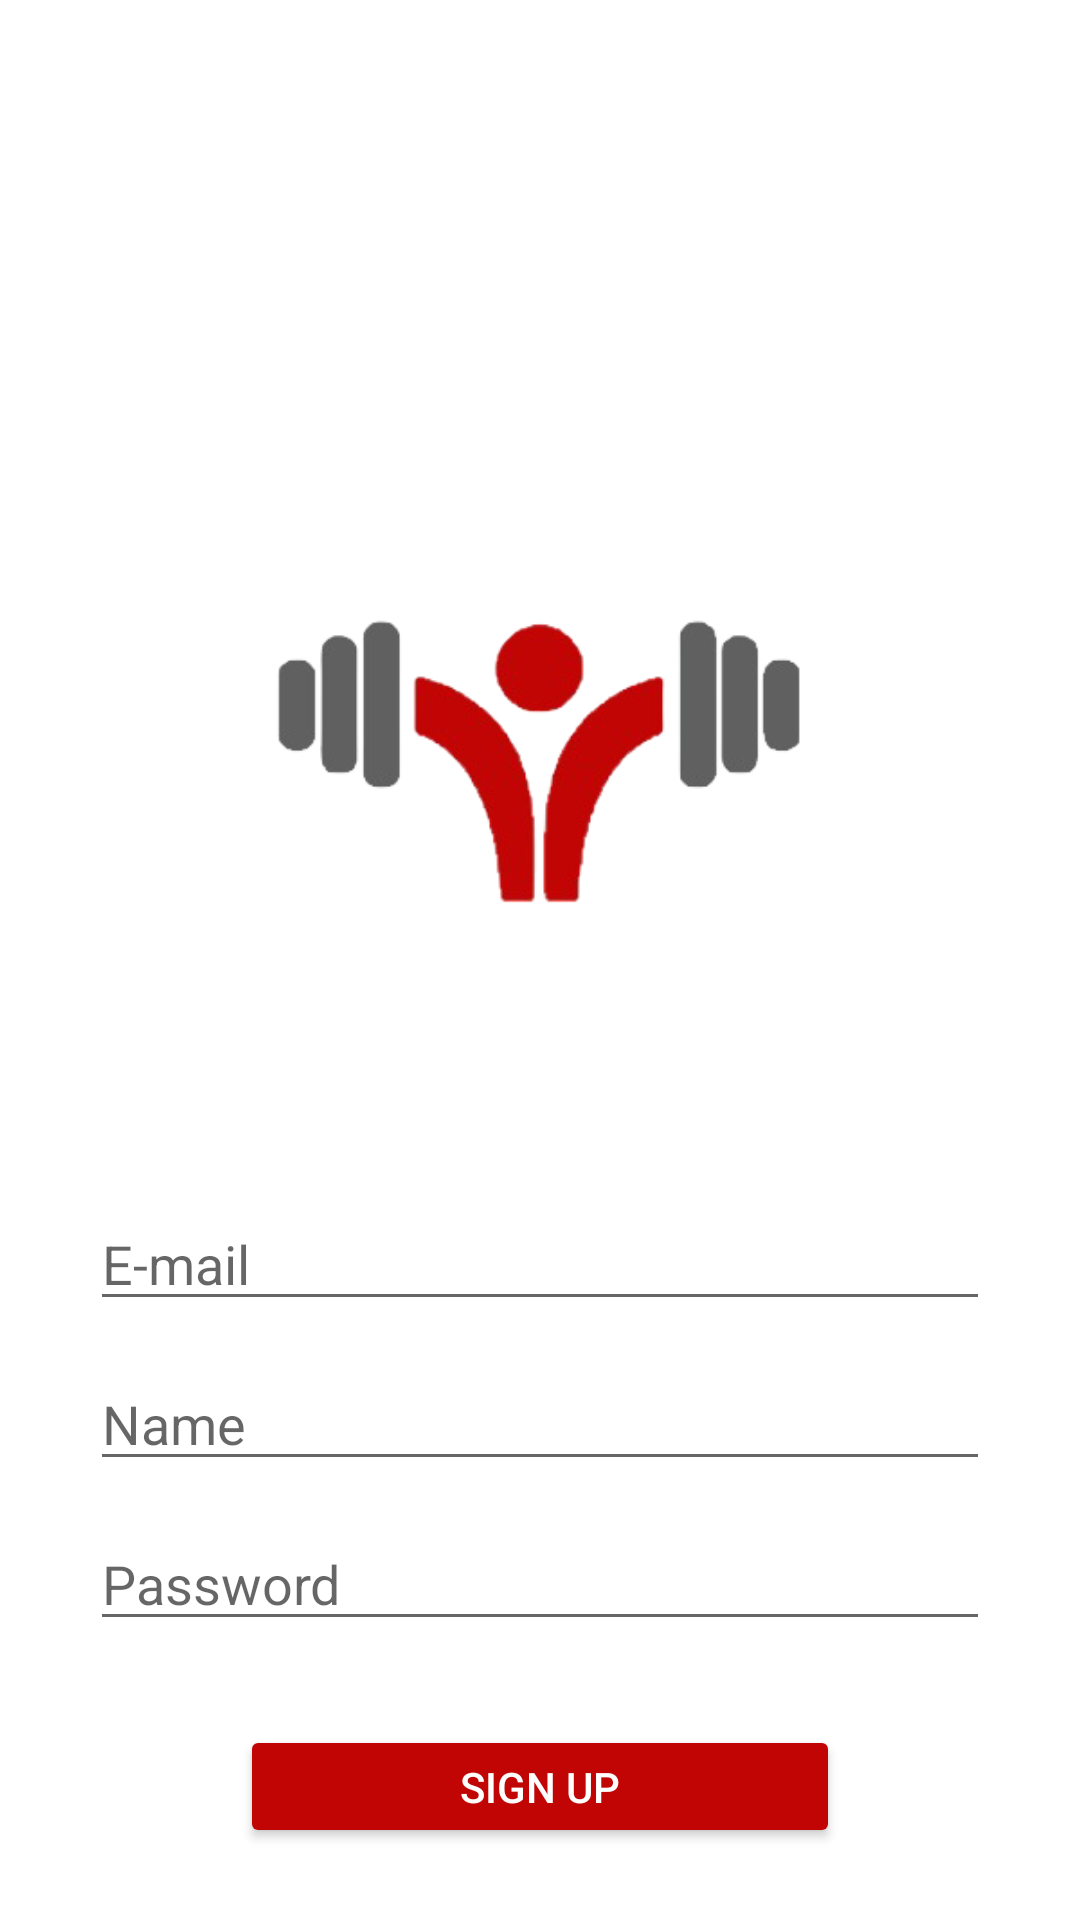

Here is an Android app screen rendered from its layout file. Give the layout XML and the strings, colors and styles it references.
<!-- AndroidManifest.xml: application theme Theme.DocaFit_App -->
<!-- res/layout/act_signin.xml -->
<LinearLayout xmlns:android="http://schemas.android.com/apk/res/android"
    android:layout_width="match_parent"
    android:layout_height="match_parent"
    android:gravity="top"
    android:orientation="vertical"
    android:padding="24dp">

    <ImageView
        android:id="@+id/logoImageView"
        android:layout_width="300dp"
        android:layout_height="300dp"
        android:layout_marginTop="75dp"
        android:layout_marginBottom="0dp"
        android:scaleType="fitCenter"
        android:src="@drawable/logo"
        android:layout_gravity="center_horizontal"/>

    <EditText
        android:id="@+id/emailSignUp"
        android:layout_width="300dp"
        android:layout_height="wrap_content"
        android:hint="@string/email_hint"
        android:layout_gravity="center_horizontal"/>

    <EditText
        android:id="@+id/nameSignUp"
        android:layout_width="300dp"
        android:layout_height="wrap_content"
        android:layout_marginTop="12dp"
        android:hint="@string/username"
        android:inputType="textPersonName"
        android:layout_gravity="center_horizontal"/>

    <EditText
        android:id="@+id/passwordSignUp"
        android:layout_width="300dp"
        android:layout_height="wrap_content"
        android:layout_marginTop="12dp"
        android:hint="@string/password_hint"
        android:inputType="textPassword"
        android:layout_gravity="center_horizontal"/>

    <Button
        android:id="@+id/signUpButton"
        android:layout_width="200dp"
        android:layout_height="wrap_content"
        android:text="@string/signup_button"
        android:backgroundTint="@color/red"
        android:textColor="@color/button_text"
        android:layout_marginTop="28dp"
        android:layout_gravity="center_horizontal"/>
</LinearLayout>
<!-- resources referenced by this layout -->
<resources>
  <color name="button_text">#FFFFFF</color>
  <color name="red">#C10505</color>
  <!-- drawable logo: png bitmap (drawable, 33606 bytes) -->
  <string name="email_hint">E-mail</string>
  <string name="password_hint">Password</string>
  <string name="signup_button">Sign Up</string>
  <string name="username">Name</string>
  <style name="Theme.DocaFit_App" parent="Theme.MaterialComponents.DayNight.DarkActionBar">
          
          <item name="colorPrimary">@color/red</item>
          <item name="colorPrimaryVariant">@color/red</item>
          <item name="colorOnPrimary">@color/white</item>
          
          <item name="colorSecondary">@color/teal_200</item>
          <item name="colorSecondaryVariant">@color/teal_700</item>
          <item name="colorOnSecondary">@color/black</item>
          
          <item name="android:statusBarColor">?attr/colorPrimaryVariant</item>
          
  
      </style>
  <color name="white">#FFFFFFFF</color>
  <color name="teal_200">#FF03DAC5</color>
  <color name="teal_700">#FF018786</color>
  <color name="black">#FF000000</color>
</resources>
